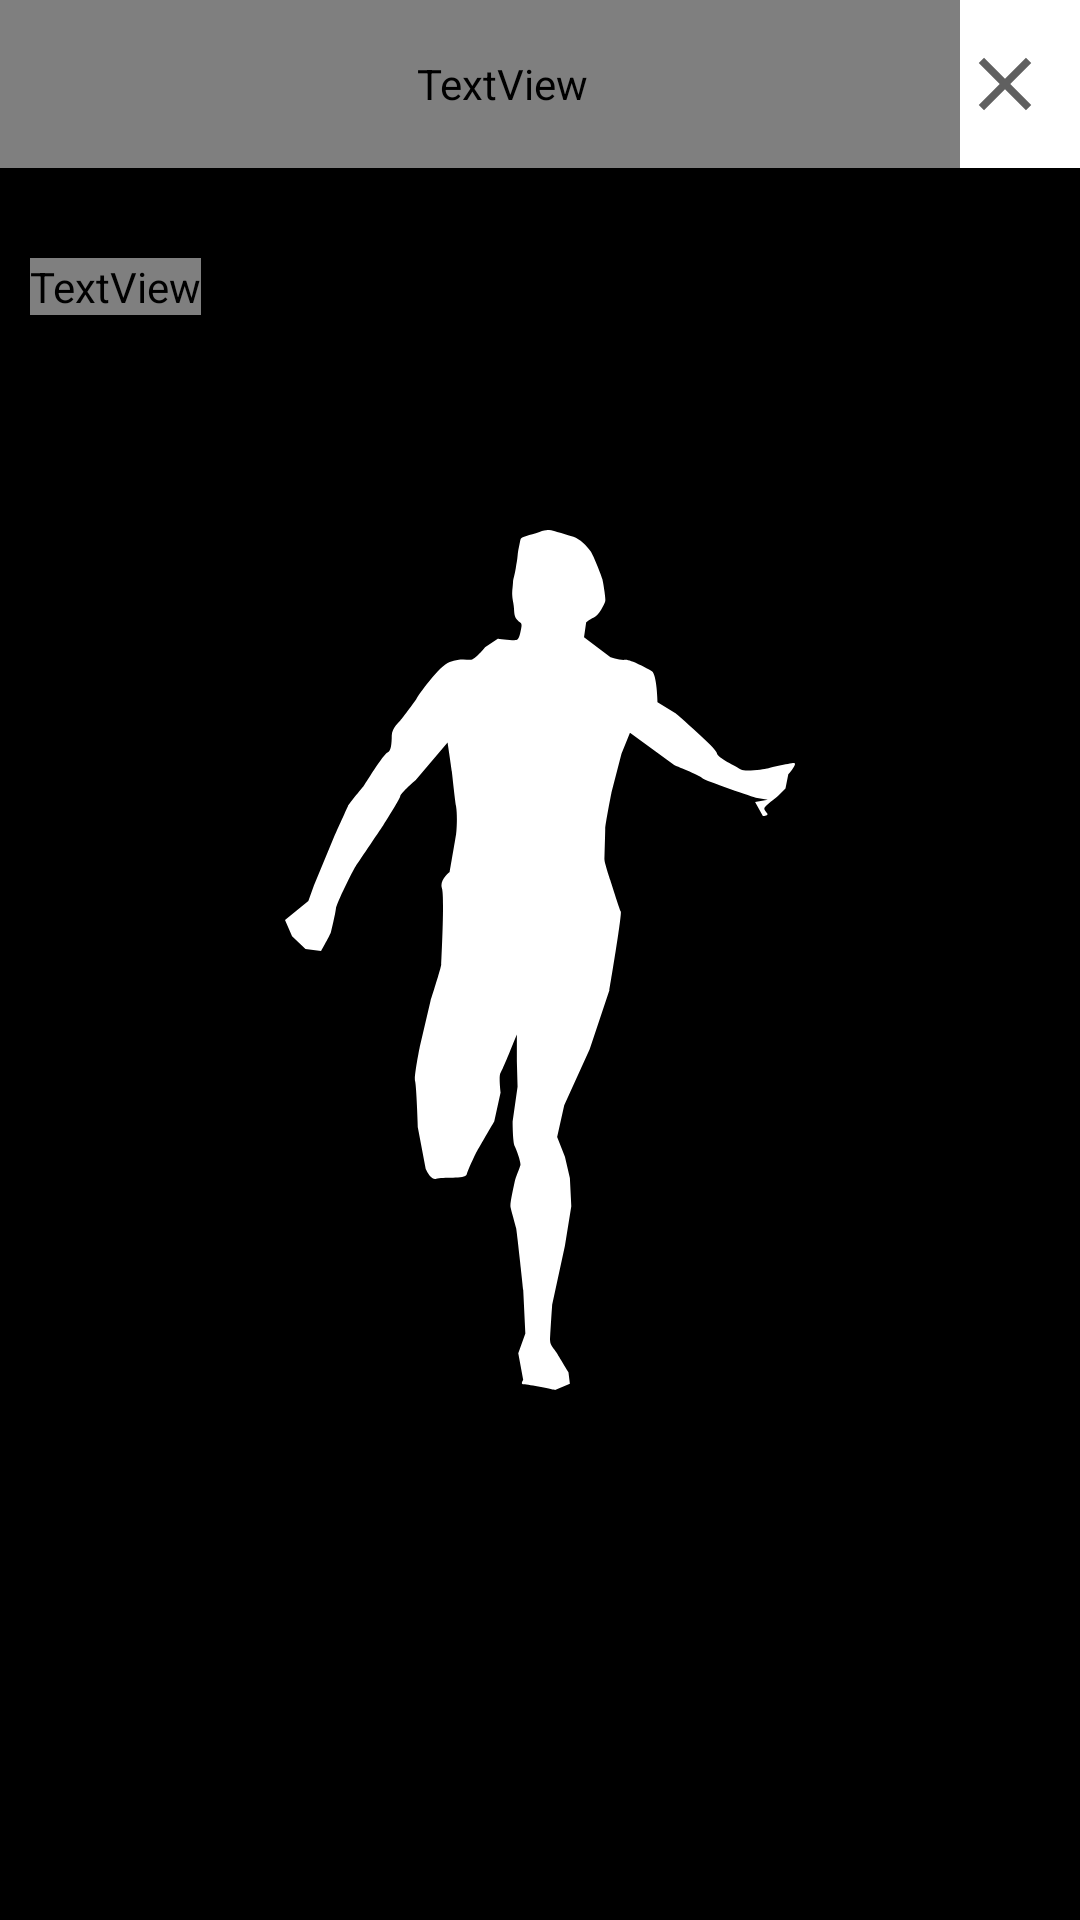

The Android layout XML behind this screen, and the referenced resources:
<!-- AndroidManifest.xml: application theme splashScreenTheme -->
<!-- res/layout/fragment_list_exercise.xml -->
<?xml version="1.0" encoding="utf-8"?>
<layout xmlns:android="http://schemas.android.com/apk/res/android">
    <RelativeLayout
        xmlns:app="http://schemas.android.com/apk/res-auto"
        xmlns:tools="http://schemas.android.com/tools"
        android:layout_width="match_parent"
        android:layout_height="match_parent"
        tools:context=".ui.activities.ListExerciseActivity"
        android:orientation="vertical">

        <com.google.android.material.appbar.AppBarLayout
            app:elevation="0dp"
            android:theme="@style/ThemeOverlay.AppCompat.Dark.ActionBar"
            android:id="@+id/appBarListActivity"
            android:layout_width="match_parent"
            android:layout_height="wrap_content">

            <androidx.appcompat.widget.Toolbar
                app:contentInsetStart="0dp"
                app:contentInsetLeft="0dp"
                android:background="@color/white"
                android:layout_width="match_parent"
                android:layout_height="?attr/actionBarSize">

                <LinearLayout
                    android:orientation="horizontal"
                    android:layout_width="match_parent"
                    android:layout_height="match_parent">
                    <TextView
                        android:paddingStart="15dp"
                        android:gravity="center_vertical"
                        android:layout_weight="9"
                        android:fontFamily="@font/oswald"
                        android:textStyle="bold"
                        android:textColor="@color/black"
                        android:textSize="20sp"
                        android:text="Training plans"
                        android:layout_width="match_parent"
                        android:layout_height="match_parent"/>
                    <ImageView
                        android:id="@+id/imageViewBackListExercise"
                        android:layout_marginEnd="10dp"
                        android:src="@drawable/ic_close"
                        android:layout_width="30dp"
                        android:layout_height="match_parent"/>
                </LinearLayout>
            </androidx.appcompat.widget.Toolbar>
        </com.google.android.material.appbar.AppBarLayout>
        <RelativeLayout
            android:id="@+id/rlt"
            android:layout_below="@id/appBarListActivity"
            android:padding="10dp"
            android:layout_marginTop="20dp"
            android:layout_width="match_parent"
            android:layout_height="wrap_content">

            <TextView
                android:id="@+id/textViewTitle"
                android:layout_width="wrap_content"
                android:layout_height="wrap_content"
                android:fontFamily="@font/oswald"
                android:text="@string/app_name"
                android:textColor="@color/black"
                android:textSize="20sp"
                android:textStyle="bold" />

            <TextView
                android:id="@+id/textViewNumber"
                android:layout_width="wrap_content"
                android:layout_height="wrap_content"
                android:layout_alignParentRight="true"
                android:text="0/10"
                android:textSize="20sp" />
        </RelativeLayout>
        <androidx.recyclerview.widget.RecyclerView
            android:layout_below="@id/rlt"
            android:id="@+id/rcvExerciseWeightLoss"
            android:layout_width="match_parent"
            android:layout_height="wrap_content"/>
    </RelativeLayout>
</layout>
<!-- resources referenced by this layout -->
<resources>
  <color name="black">#FF000000</color>
  <color name="white">#FFFFFFFF</color>
  <!-- drawable ic_close (drawable) -->
  <vector android:height="30dp" android:tint="@color/grey_200"
      android:viewportHeight="24" android:viewportWidth="24"
      android:width="30dp" xmlns:android="http://schemas.android.com/apk/res/android">
      <path android:fillColor="@color/grey_90" android:pathData="M19,6.41L17.59,5 12,10.59 6.41,5 5,6.41 10.59,12 5,17.59 6.41,19 12,13.41 17.59,19 19,17.59 13.41,12z"/>
  </vector>
  <string name="app_name">RunningAppSeminar</string>
  <style name="splashScreenTheme" parent="Theme.MaterialComponents.DayNight.NoActionBar">
          <item name="android:windowBackground">@drawable/splash_image</item>
          <item name="android:statusBarColor">@color/black</item>
      </style>
  <color name="grey_200">#606060</color>
  <color name="grey_90">#DCDCDC</color>
  <!-- drawable splash_image (drawable) -->
  <?xml version="1.0" encoding="utf-8"?>
  <layer-list xmlns:android="http://schemas.android.com/apk/res/android">
  
      <item android:drawable="@color/black"/>
      <item android:drawable="@drawable/ic_logo"
          android:gravity="center"/>
  </layer-list>
  <!-- drawable ic_logo: vector/xml drawable (drawable, 3264 chars, omitted) -->
</resources>
